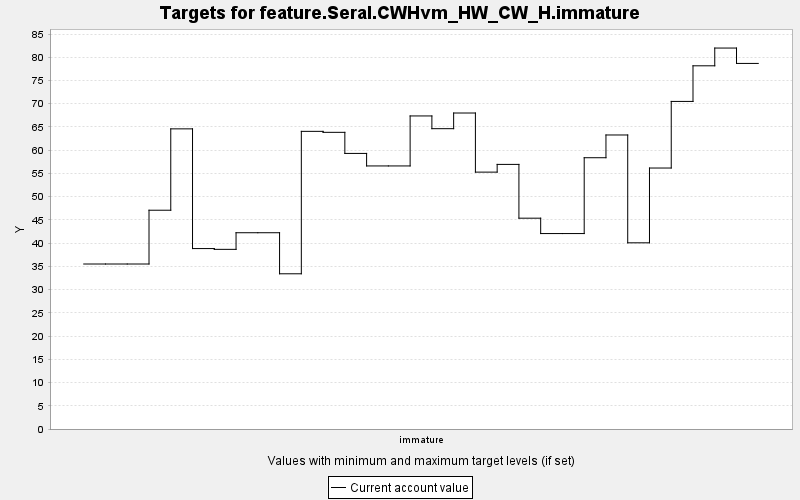

Source data for this figure (header and first rows):
TARGET, PERIOD, YEAR, PERIODWIDTH, MINIMUM, MAXIMUM, MINWEIGHT, MAXWEIGHT, CURRENT, SUMMARY
feature.Seral.CWHvm_HW_CW_H.immature, 0, 0, 10.0, 0.0, 10000, 1.0, 1.0, 35.51, 0.0
feature.Seral.CWHvm_HW_CW_H.immature, 1, 10, 10.0, 0.0, 10000, 1.0, 1.0, 35.51, 0.0
feature.Seral.CWHvm_HW_CW_H.immature, 2, 20, 10.0, 0.0, 10000, 1.0, 1.0, 35.51, 0.0
feature.Seral.CWHvm_HW_CW_H.immature, 3, 30, 10.0, 0.0, 10000, 1.0, 1.0, 47.08, 0.0
feature.Seral.CWHvm_HW_CW_H.immature, 4, 40, 10.0, 0.0, 10000, 1.0, 1.0, 64.59, 0.0
feature.Seral.CWHvm_HW_CW_H.immature, 5, 50, 10.0, 0.0, 10000, 1.0, 1.0, 38.83, 0.0
feature.Seral.CWHvm_HW_CW_H.immature, 6, 60, 10.0, 0.0, 10000, 1.0, 1.0, 38.66, 0.0
feature.Seral.CWHvm_HW_CW_H.immature, 7, 70, 10.0, 0.0, 10000, 1.0, 1.0, 42.24, 0.0
feature.Seral.CWHvm_HW_CW_H.immature, 8, 80, 10.0, 0.0, 10000, 1.0, 1.0, 42.24, 0.0
feature.Seral.CWHvm_HW_CW_H.immature, 9, 90, 10.0, 0.0, 10000, 1.0, 1.0, 33.4, 0.0
feature.Seral.CWHvm_HW_CW_H.immature, 10, 100, 10.0, 0.0, 10000, 1.0, 1.0, 64.06, 0.0
feature.Seral.CWHvm_HW_CW_H.immature, 11, 110, 10.0, 0.0, 10000, 1.0, 1.0, 63.85, 0.0
feature.Seral.CWHvm_HW_CW_H.immature, 12, 120, 10.0, 0.0, 10000, 1.0, 1.0, 59.31, 0.0
feature.Seral.CWHvm_HW_CW_H.immature, 13, 130, 10.0, 0.0, 10000, 1.0, 1.0, 56.61, 0.0
feature.Seral.CWHvm_HW_CW_H.immature, 14, 140, 10.0, 0.0, 10000, 1.0, 1.0, 56.61, 0.0
feature.Seral.CWHvm_HW_CW_H.immature, 15, 150, 10.0, 0.0, 10000, 1.0, 1.0, 67.37, 0.0
feature.Seral.CWHvm_HW_CW_H.immature, 16, 160, 10.0, 0.0, 10000, 1.0, 1.0, 64.63, 0.0
feature.Seral.CWHvm_HW_CW_H.immature, 17, 170, 10.0, 0.0, 10000, 1.0, 1.0, 68, 0.0
feature.Seral.CWHvm_HW_CW_H.immature, 18, 180, 10.0, 0.0, 10000, 1.0, 1.0, 55.28, 0.0
feature.Seral.CWHvm_HW_CW_H.immature, 19, 190, 10.0, 0.0, 10000, 1.0, 1.0, 56.94, 0.0
feature.Seral.CWHvm_HW_CW_H.immature, 20, 200, 10.0, 0.0, 10000, 1.0, 1.0, 45.37, 0.0
feature.Seral.CWHvm_HW_CW_H.immature, 21, 210, 10.0, 0.0, 10000, 1.0, 1.0, 42.06, 0.0
feature.Seral.CWHvm_HW_CW_H.immature, 22, 220, 10.0, 0.0, 10000, 1.0, 1.0, 42.06, 0.0
feature.Seral.CWHvm_HW_CW_H.immature, 23, 230, 10.0, 0.0, 10000, 1.0, 1.0, 58.38, 0.0
feature.Seral.CWHvm_HW_CW_H.immature, 24, 240, 10.0, 0.0, 10000, 1.0, 1.0, 63.28, 0.0
feature.Seral.CWHvm_HW_CW_H.immature, 25, 250, 10.0, 0.0, 10000, 1.0, 1.0, 40.07, 0.0
feature.Seral.CWHvm_HW_CW_H.immature, 26, 260, 10.0, 0.0, 10000, 1.0, 1.0, 56.16, 0.0
feature.Seral.CWHvm_HW_CW_H.immature, 27, 270, 10.0, 0.0, 10000, 1.0, 1.0, 70.5, 0.0
feature.Seral.CWHvm_HW_CW_H.immature, 28, 280, 10.0, 0.0, 10000, 1.0, 1.0, 78.16, 0.0
feature.Seral.CWHvm_HW_CW_H.immature, 29, 290, 10.0, 0.0, 10000, 1.0, 1.0, 81.98, 0.0
feature.Seral.CWHvm_HW_CW_H.immature, 30, 300, 10.0, 0.0, 10000, 1.0, 1.0, 78.68, 0.0
